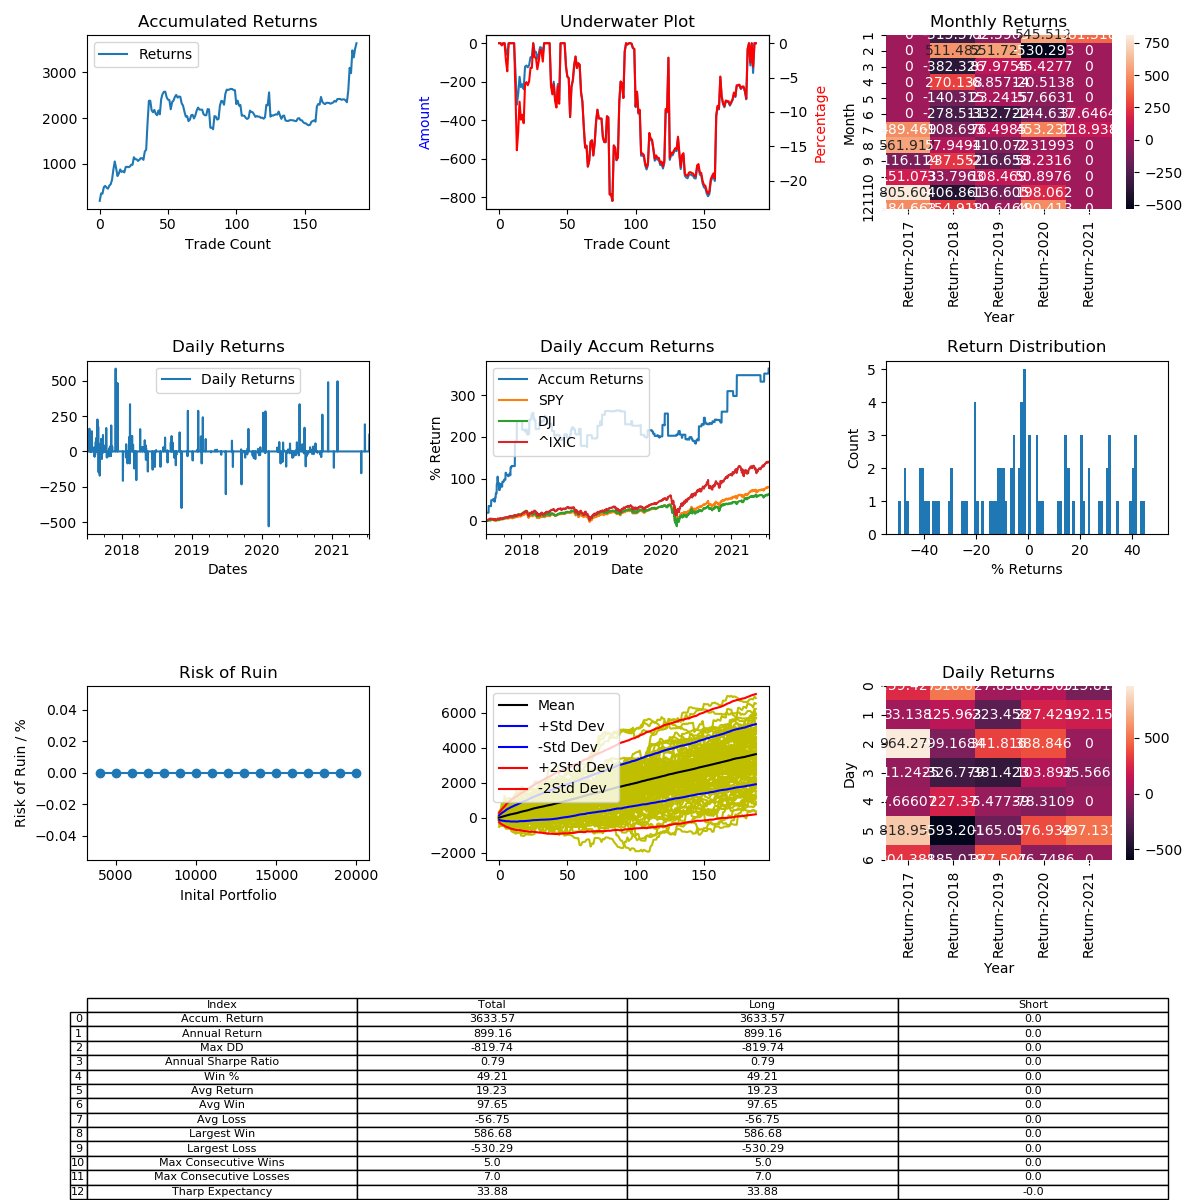

Source data for this figure (header and first rows):
, Entry Time, Exit Time, Symbol, Direction, Entry, Exit
0, 2017-07-02 21:00:00, 2017-07-07 02:00:00, LTCUSD, LONG, 41.77, 49.71
1, 2017-07-15 15:00:00, 2017-07-22 23:00:00, LTCUSD, LONG, 38.8, 45.05
2, 2017-07-24 00:00:00, 2017-07-24 17:30:00, LTCUSD, LONG, 45.27, 45.07
3, 2017-07-28 18:00:00, 2017-08-08 15:00:00, LTCUSD, LONG, 40.36, 46.12
4, 2017-08-08 16:30:00, 2017-08-10 03:00:00, LTCUSD, LONG, 46.2, 47.5
5, 2017-08-11 20:30:00, 2017-08-14 14:00:00, LTCUSD, LONG, 46.88, 45.1
6, 2017-08-14 21:30:00, 2017-08-16 18:00:00, LTCUSD, LONG, 45.33, 44.24
7, 2017-08-17 19:30:00, 2017-08-18 13:30:00, LTCUSD, LONG, 43.6, 46.52
8, 2017-08-18 19:00:00, 2017-08-21 05:00:00, LTCUSD, LONG, 44.37, 45.72
9, 2017-08-21 20:30:00, 2017-08-24 13:00:00, LTCUSD, LONG, 46.96, 51.53
10, 2017-08-27 01:00:00, 2017-08-30 00:00:00, LTCUSD, LONG, 51.73, 63.45
11, 2017-08-30 20:00:00, 2017-08-31 22:30:00, LTCUSD, LONG, 63.09, 74.1
12, 2017-09-01 12:30:00, 2017-09-05 01:30:00, LTCUSD, LONG, 77.85, 66.34
13, 2017-09-07 17:30:00, 2017-09-11 00:00:00, LTCUSD, LONG, 81.15, 67.23
14, 2017-09-11 11:30:00, 2017-09-12 12:00:00, LTCUSD, LONG, 67.14, 70.9
15, 2017-09-15 01:30:00, 2017-09-15 19:30:00, LTCUSD, LONG, 48.2, 52.48
16, 2017-09-18 23:30:00, 2017-09-19 09:00:00, LTCUSD, LONG, 56.3, 53.28
17, 2017-09-23 09:00:00, 2017-09-23 17:30:00, LTCUSD, LONG, 48.28, 49.0
18, 2017-09-23 23:00:00, 2017-09-24 15:30:00, LTCUSD, LONG, 49.1, 47.85
19, 2017-09-25 01:30:00, 2017-09-26 14:30:00, LTCUSD, LONG, 47.74, 53.3
20, 2017-09-28 22:30:00, 2017-09-30 22:00:00, LTCUSD, LONG, 54.91, 55.25
21, 2017-10-01 10:00:00, 2017-10-01 15:30:00, LTCUSD, LONG, 54.4, 53.89
22, 2017-10-01 17:30:00, 2017-10-02 01:00:00, LTCUSD, LONG, 54.18, 54.81
23, 2017-10-03 07:00:00, 2017-10-08 21:30:00, LTCUSD, LONG, 51.77, 53.88
24, 2017-10-09 04:30:00, 2017-10-09 05:00:00, LTCUSD, LONG, 52.32, 52.29
25, 2017-10-11 08:00:00, 2017-10-13 14:30:00, LTCUSD, LONG, 50.5, 58.88
26, 2017-10-15 02:30:00, 2017-10-17 00:00:00, LTCUSD, LONG, 67.58, 64.63
27, 2017-10-19 18:00:00, 2017-10-19 20:30:00, LTCUSD, LONG, 59.9, 59.8
28, 2017-10-24 18:00:00, 2017-10-25 07:30:00, LTCUSD, LONG, 57.61, 55.55
29, 2017-10-27 21:00:00, 2017-10-30 00:00:00, LTCUSD, LONG, 55.1, 56.41
30, 2017-11-02 03:00:00, 2017-11-03 07:30:00, LTCUSD, LONG, 52.5, 54.45
31, 2017-11-03 14:00:00, 2017-11-03 19:00:00, LTCUSD, LONG, 55.35, 55.16
32, 2017-11-04 13:00:00, 2017-11-06 06:30:00, LTCUSD, LONG, 55.85, 53.96
33, 2017-11-06 11:00:00, 2017-11-10 09:30:00, LTCUSD, LONG, 54.89, 65.01
34, 2017-11-11 15:00:00, 2017-11-15 05:00:00, LTCUSD, LONG, 60.54, 62.64
35, 2017-11-29 10:30:00, 2017-12-09 07:00:00, LTCUSD, LONG, 98.47, 156.2
36, 2017-12-09 13:00:00, 2018-01-02 03:30:00, LTCUSD, LONG, 163.0, 242.0
37, 2018-01-05 09:00:00, 2018-01-05 14:30:00, LTCUSD, LONG, 247.8, 247.9
38, 2018-01-06 11:30:00, 2018-01-15 20:00:00, LTCUSD, LONG, 300.0, 237.5
39, 2018-01-22 15:00:00, 2018-01-23 10:00:00, LTCUSD, LONG, 177.9, 170.3
40, 2018-01-23 11:30:00, 2018-01-25 16:30:00, LTCUSD, LONG, 168.0, 176.6
41, 2018-01-30 05:00:00, 2018-01-31 14:00:00, LTCUSD, LONG, 177.0, 162.0
42, 2018-01-31 23:00:00, 2018-02-01 09:00:00, LTCUSD, LONG, 160.8, 155.8
43, 2018-02-09 06:00:00, 2018-02-09 20:00:00, LTCUSD, LONG, 144.5, 159.5
44, 2018-02-10 07:30:00, 2018-02-12 06:30:00, LTCUSD, LONG, 167.3, 153.1
45, 2018-02-12 19:00:00, 2018-02-16 06:00:00, LTCUSD, LONG, 160, 213.5
46, 2018-02-23 07:30:00, 2018-02-27 23:30:00, LTCUSD, LONG, 194.0, 215.4
47, 2018-03-01 01:30:00, 2018-03-03 11:00:00, LTCUSD, LONG, 204, 213.7
48, 2018-03-03 23:00:00, 2018-03-05 02:00:00, LTCUSD, LONG, 210.7, 211.1
49, 2018-03-06 15:30:00, 2018-03-09 15:30:00, LTCUSD, LONG, 203.5, 178.8
50, 2018-03-10 21:00:00, 2018-03-16 17:30:00, LTCUSD, LONG, 178.5, 169
51, 2018-03-16 18:30:00, 2018-03-16 21:00:00, LTCUSD, LONG, 170.0, 168.9
52, 2018-03-18 02:30:00, 2018-04-05 19:30:00, LTCUSD, LONG, 149.1, 118.8
53, 2018-04-07 00:30:00, 2018-04-15 13:00:00, LTCUSD, LONG, 114.0, 132.0
54, 2018-04-19 02:00:00, 2018-04-19 19:30:00, LTCUSD, LONG, 140.9, 145.5
55, 2018-04-30 21:30:00, 2018-05-03 23:30:00, LTCUSD, LONG, 149.1, 161.0
56, 2018-05-04 16:00:00, 2018-05-06 11:30:00, LTCUSD, LONG, 160.8, 167.9
57, 2018-05-06 14:00:00, 2018-05-07 13:30:00, LTCUSD, LONG, 170.3, 160.2
58, 2018-05-07 15:30:00, 2018-05-08 02:00:00, LTCUSD, LONG, 162.7, 166.8
59, 2018-05-15 17:30:00, 2018-05-16 11:30:00, LTCUSD, LONG, 141.0, 139.9
... 129 more rows
